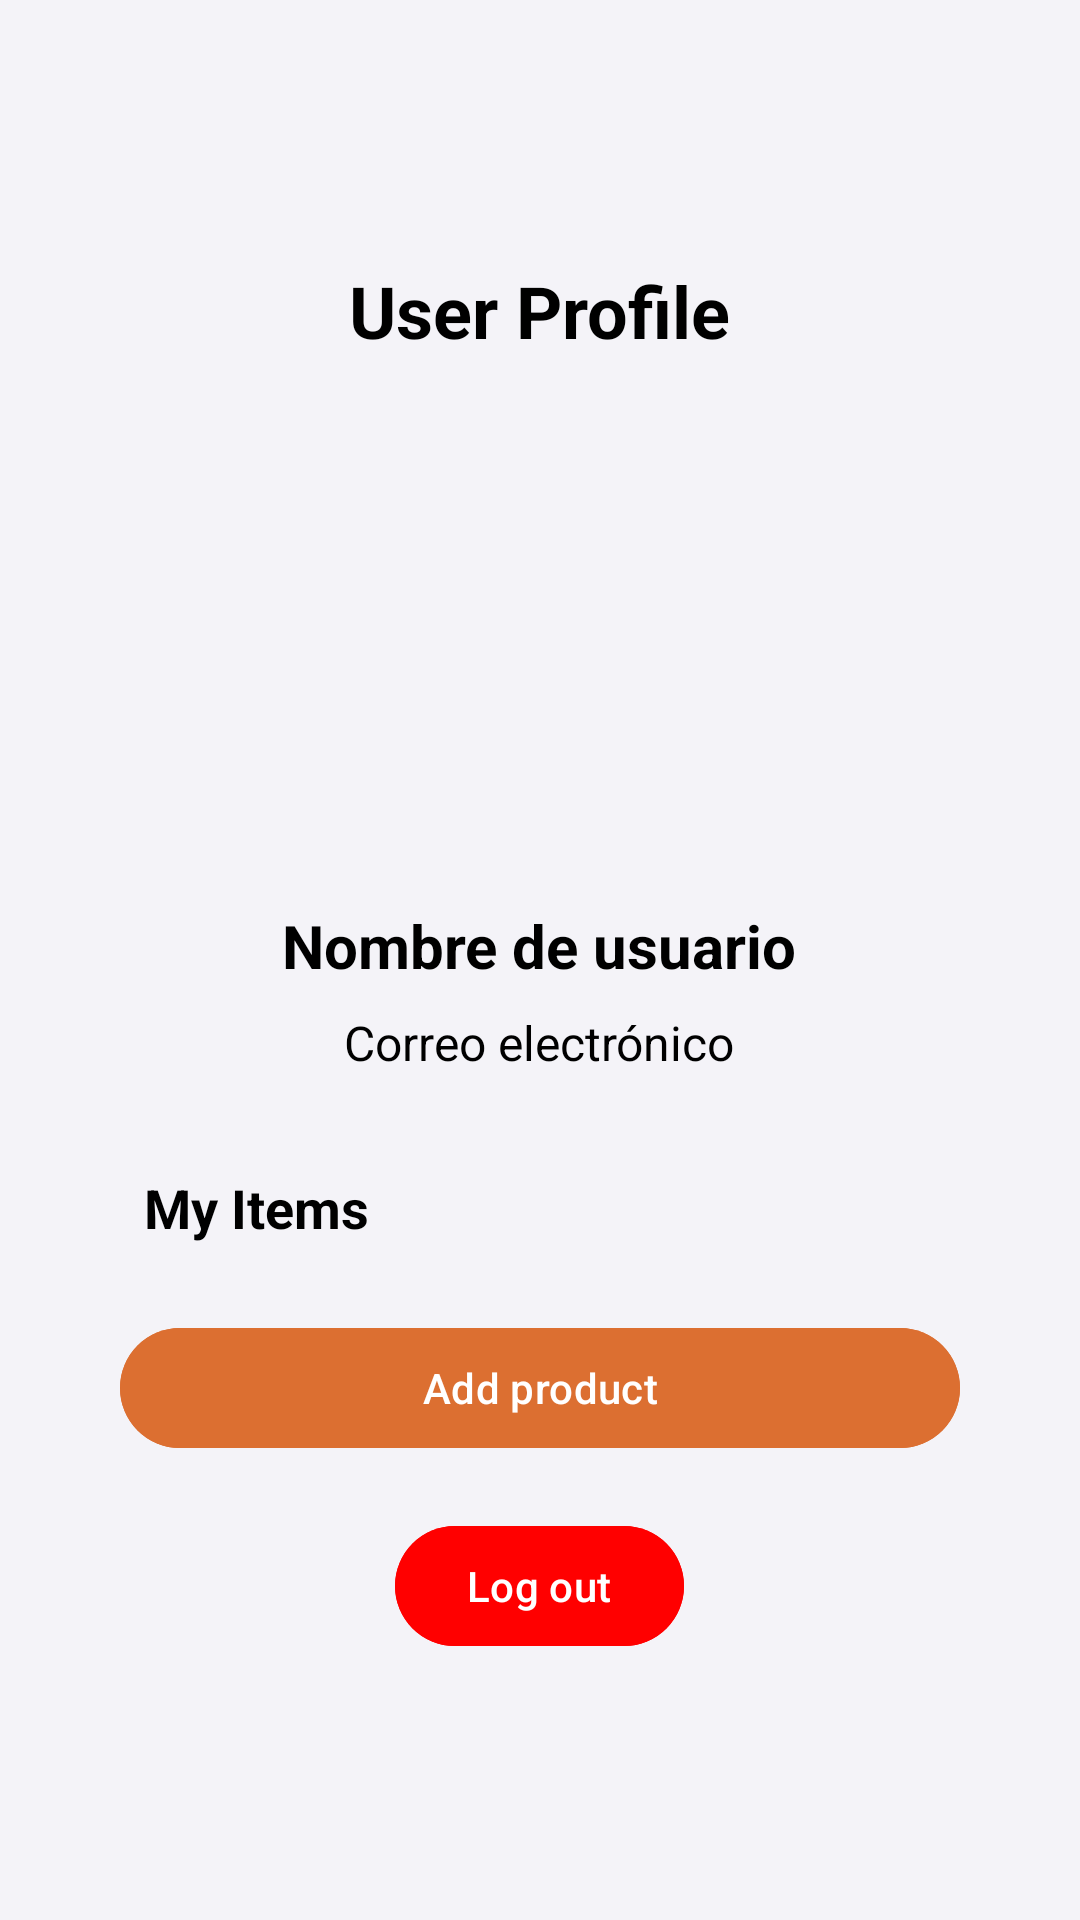

Write the Android layout XML for this screen, with the resource values it uses.
<!-- AndroidManifest.xml: application theme Theme.TFG -->
<!-- res/layout/fragment_profile.xml -->
<?xml version="1.0" encoding="utf-8"?>
<LinearLayout xmlns:android="http://schemas.android.com/apk/res/android"
    android:layout_width="match_parent"
    android:layout_height="match_parent"
    android:padding="24dp"
    android:orientation="vertical"
    android:gravity="center"
    android:background="@color/lightGrey">

    <TextView
        android:id="@+id/profileTitle"
        android:layout_width="wrap_content"
        android:layout_height="wrap_content"
        android:layout_marginBottom="16dp"
        android:text="User Profile"
        android:textColor="@color/black"
        android:textSize="24sp"
        android:textStyle="bold" />
    <ImageView
        android:id="@+id/profileImageView"
        android:layout_width="150dp"
        android:layout_height="150dp"
        android:layout_gravity="center_horizontal"
        android:scaleType="centerCrop"
        android:src="@drawable/ic_profile_placeholder"
        android:layout_marginBottom="16dp" />

    <TextView
        android:id="@+id/usernameText"
        android:layout_width="wrap_content"
        android:layout_height="wrap_content"
        android:textColor="@color/black"
        android:text="Nombre de usuario"
        android:textSize="20sp"
        android:textStyle="bold"
        android:layout_marginBottom="8dp"/>

    <TextView
        android:id="@+id/emailText"
        android:layout_width="wrap_content"
        android:layout_height="wrap_content"
        android:text="Correo electrónico"
        android:textSize="16sp"
        android:textColor="@color/black"
        android:layout_marginBottom="24dp"/>

    <TextView
        android:id="@+id/myItemsLabel"
        android:layout_width="match_parent"
        android:layout_height="wrap_content"
        android:layout_marginStart="16dp"
        android:layout_marginTop="8dp"
        android:text="My Items"
        android:textColor="@color/black"
        android:textSize="18sp"
        android:textStyle="bold" />

    <androidx.recyclerview.widget.RecyclerView
        android:id="@+id/userItemsRecycler"
        android:layout_width="match_parent"
        android:layout_height="wrap_content"
        android:layout_marginStart="12dp"
        android:layout_marginEnd="12dp"
        android:paddingBottom="8dp" />

    <ProgressBar
        android:id="@+id/progressBarUserItems"
        android:layout_width="wrap_content"
        android:layout_height="wrap_content"
        android:layout_gravity="center_horizontal"
        android:layout_marginTop="8dp"
        android:visibility="gone"/>
    <Button
        android:id="@+id/addProductBtn"
        android:layout_width="match_parent"
        android:layout_height="wrap_content"
        android:text="Add product"
        android:backgroundTint="@color/orange"
        android:textColor="@color/white"
        android:layout_margin="16dp"/>

    <Button
        android:id="@+id/logoutButton"
        android:layout_width="wrap_content"
        android:layout_height="wrap_content"
        android:layout_marginTop="2dp"
        android:backgroundTint="@color/red"
        android:text="Log out"
        android:textColor="@android:color/white" />

</LinearLayout>
<!-- resources referenced by this layout -->
<resources>
  <color name="black">#FF000000</color>
  <color name="lightGrey">#F4F3F8</color>
  <color name="orange">#DC6F31</color>
  <color name="red">#FF0000</color>
  <color name="white">#FFFFFFFF</color>
  <style name="Theme.TFG" parent="Base.Theme.TFG" />
  <style name="Base.Theme.TFG" parent="Theme.Material3.DayNight.NoActionBar">
          
          
      </style>
</resources>
